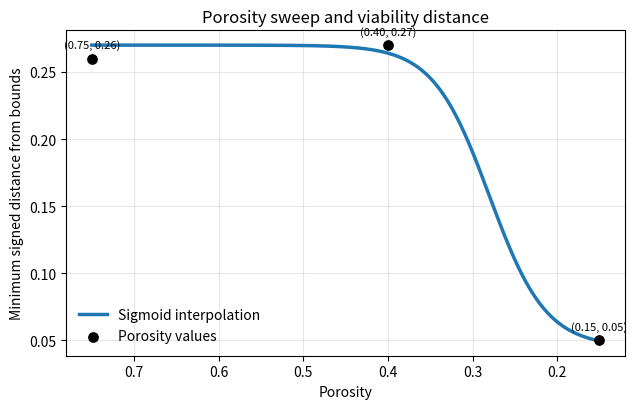

Python code for this plot:
import numpy as np
import matplotlib.pyplot as plt

# Data
porosity = np.array([0.75, 0.40, 0.15])
min_dist = np.array([0.26, 0.27, 0.05])

# Increasing logistic in mathematical x;
# after inverting the x-axis, it appears decreasing visually.
def logistic(x, a, b, k, x0):
    return a + b / (1 + np.exp(-k * (x - x0)))

# Tuned so the curve passes near the three points
a = 0.045   # lower asymptote
b = 0.225   # amplitude
k = 30.0    # steepness
x0 = 0.28   # inflection point

x_fit = np.linspace(0.15, 0.75, 500)
y_fit = logistic(x_fit, a, b, k, x0)

fig, ax = plt.subplots(figsize=(6.5, 4.2))

# Curve and points
ax.plot(x_fit, y_fit, color='tab:blue', linewidth=2.5, label='Sigmoid interpolation')
ax.scatter(porosity, min_dist, color='black', s=45, zorder=3, label='Porosity values')

# Optional point labels
for x, y in zip(porosity, min_dist):
    ax.text(x, y + 0.008, f"({x:.2f}, {y:.2f})", ha='center', fontsize=8)

# Linear axes
ax.set_xscale('linear')
ax.set_yscale('linear')

# Reverse x-axis only
ax.invert_xaxis()

ax.set_xlabel('Porosity')
ax.set_ylabel('Minimum signed distance from bounds')
ax.set_title('Porosity sweep and viability distance')
ax.grid(alpha=0.3)
ax.legend(frameon=False)
plt.tight_layout()
plt.show()
